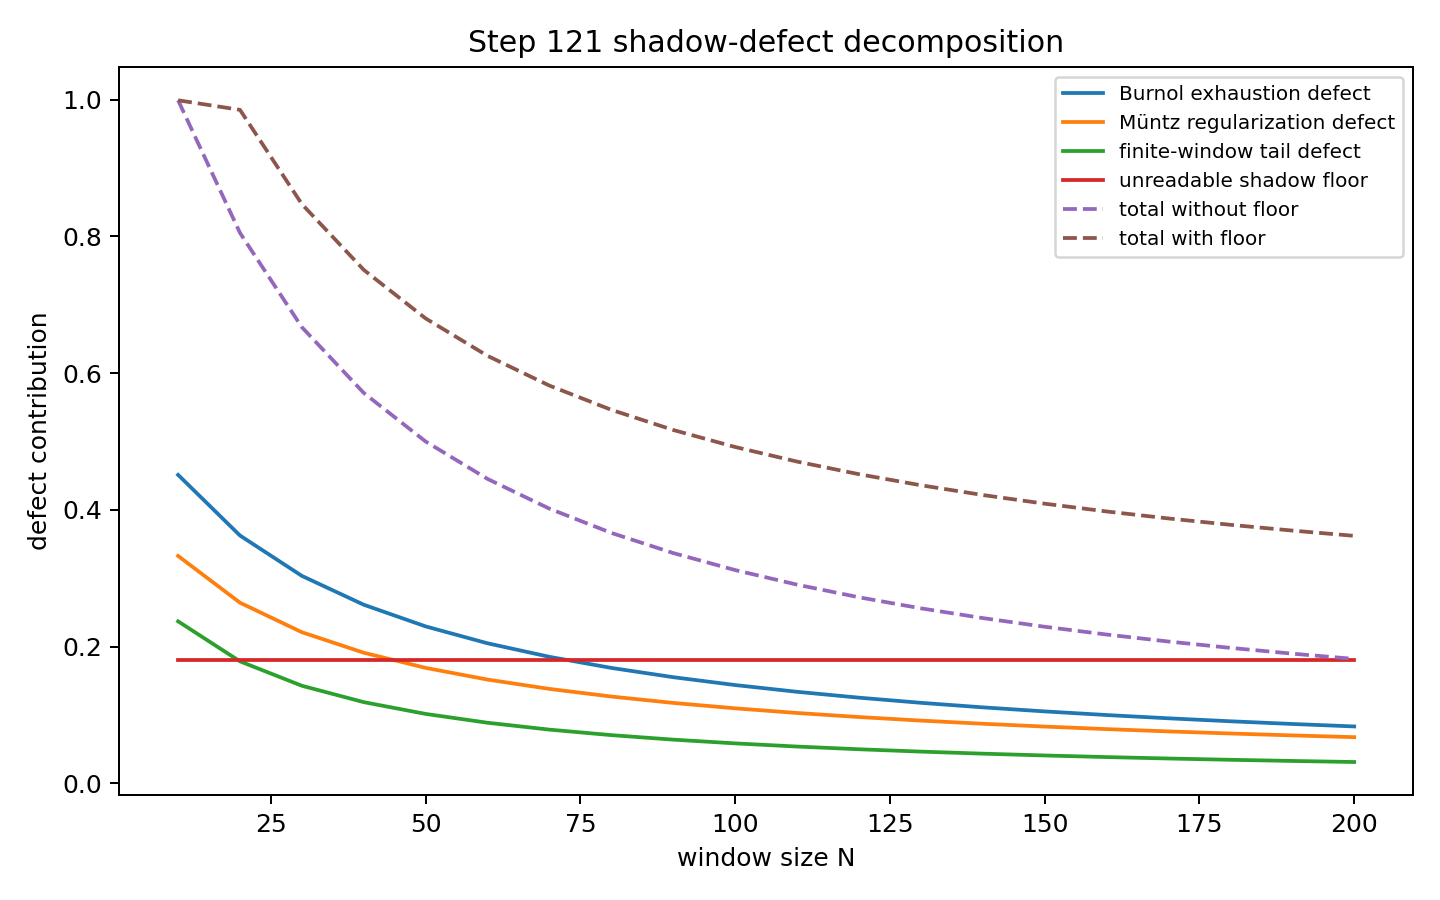

Values plotted in this chart, from the file beside it:
N, burnol_exhaustion_eps_B, muntz_regularization_defect, tail_defect, unreadable_floor, delta_no_floor, delta_with_unreadable_floor, c_no_floor, c_with_floor
10, 0.4512, 0.3326, 0.2369, 0.18, 0.999, 0.999, 0.001999, 0.001999
20, 0.3624, 0.2642, 0.1784, 0.18, 0.805, 0.985, 0.3519, 0.02973
30, 0.3034, 0.221, 0.1427, 0.18, 0.6671, 0.8471, 0.555, 0.2824
40, 0.2612, 0.191, 0.1187, 0.18, 0.5709, 0.7509, 0.674, 0.4361
50, 0.2295, 0.1689, 0.1015, 0.18, 0.4999, 0.6799, 0.7501, 0.5378
60, 0.2048, 0.1517, 0.0886, 0.18, 0.4452, 0.6252, 0.8018, 0.6092
70, 0.185, 0.1381, 0.07854, 0.18, 0.4017, 0.5817, 0.8387, 0.6617
80, 0.1688, 0.1269, 0.0705, 0.18, 0.3662, 0.5462, 0.8659, 0.7016
90, 0.1552, 0.1176, 0.06392, 0.18, 0.3368, 0.5168, 0.8866, 0.7329
100, 0.1437, 0.1097, 0.05844, 0.18, 0.3119, 0.4919, 0.9027, 0.758
110, 0.1339, 0.1029, 0.05381, 0.18, 0.2906, 0.4706, 0.9156, 0.7786
120, 0.1253, 0.09698, 0.04984, 0.18, 0.2721, 0.4521, 0.926, 0.7956
130, 0.1178, 0.09177, 0.04641, 0.18, 0.256, 0.436, 0.9345, 0.8099
140, 0.1111, 0.08715, 0.04341, 0.18, 0.2417, 0.4217, 0.9416, 0.8222
150, 0.1052, 0.08303, 0.04077, 0.18, 0.229, 0.409, 0.9476, 0.8327
160, 0.0999, 0.07932, 0.03842, 0.18, 0.2176, 0.3976, 0.9526, 0.8419
170, 0.09512, 0.07596, 0.03632, 0.18, 0.2074, 0.3874, 0.957, 0.8499
180, 0.09078, 0.07291, 0.03444, 0.18, 0.1981, 0.3781, 0.9607, 0.857
190, 0.08683, 0.07011, 0.03274, 0.18, 0.1897, 0.3697, 0.964, 0.8633
200, 0.08322, 0.06755, 0.03119, 0.18, 0.182, 0.362, 0.9669, 0.869
